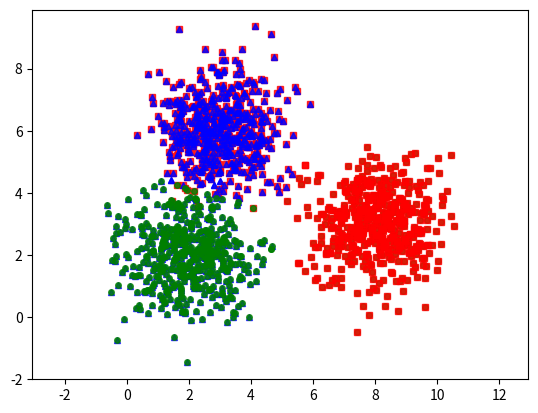

Here is the Python script that generated this plot:
from __future__ import print_function 
import numpy as np
import matplotlib.pyplot as plt
from scipy.spatial.distance import cdist
np.random.seed(11)

means = [[2, 2], [8, 3], [3, 6]]
cov = [[1, 0], [0, 1]]
N = 500
X0 = np.random.multivariate_normal(means[0], cov, N)
X1 = np.random.multivariate_normal(means[1], cov, N)
X2 = np.random.multivariate_normal(means[2], cov, N)

X = np.concatenate((X0, X1, X2), axis = 0)
K = 3

original_label = np.asarray([0]*N + [1]*N + [2]*N).T
#khởi tạp vector label có length = 3N, N phần tử đầu là 0, N phần tử giữa là 1, N phần tử cuối là 2
#N=3 label = [000111222]
def kmeans_display(X, label):
    K = np.amax(label) + 1
    X0 = X[label == 0, :]
    X1 = X[label == 1, :]
    X2 = X[label == 2, :]
    
    plt.plot(X0[:, 0], X0[:, 1], 'b^', markersize = 4, alpha = .8) #markersize là độ lớn của điểm, alpha là độ đậm mờ
    plt.plot(X1[:, 0], X1[:, 1], 'go', markersize = 4, alpha = .8)
    plt.plot(X2[:, 0], X2[:, 1], 'rs', markersize = 4, alpha = .8)

    plt.axis('equal')
    plt.plot()
    plt.show()
    
kmeans_display(X, original_label)

def kmeans_init_centers(X, k):
    # randomly pick k rows of X as initial centers
    return X[np.random.choice(X.shape[0], k, replace=False)]

plt.show()

def kmeans_assign_labels(X, centers):
    # calculate pairwise distances btw data and centers
    D = cdist(X, centers)
    # return index of the closest center
    return np.argmin(D, axis = 1)

def kmeans_update_centers(X, labels, K):
    centers = np.zeros((K, X.shape[1]))
    for k in range(K):
        # collect all points assigned to the k-th cluster 
        Xk = X[labels == k, :]
        # take average
        centers[k,:] = np.mean(Xk, axis = 0)
    return centers

def has_converged(centers, new_centers):
    # return True if two sets of centers are the same
    return (set([tuple(a) for a in centers]) == 
        set([tuple(a) for a in new_centers]))
    
def kmeans(X, K):
    centers = [kmeans_init_centers(X, K)]
    labels = []
    it = 0 
    while True:
        labels.append(kmeans_assign_labels(X, centers[-1]))
        new_centers = kmeans_update_centers(X, labels[-1], K)
        if has_converged(centers[-1], new_centers):
            break
        centers.append(new_centers)
        it += 1
    return (centers, labels, it)

(centers, labels, it) = kmeans(X, K)
print('Centers found by our algorithm:')
print(centers[-1])

kmeans_display(X, labels[-1])